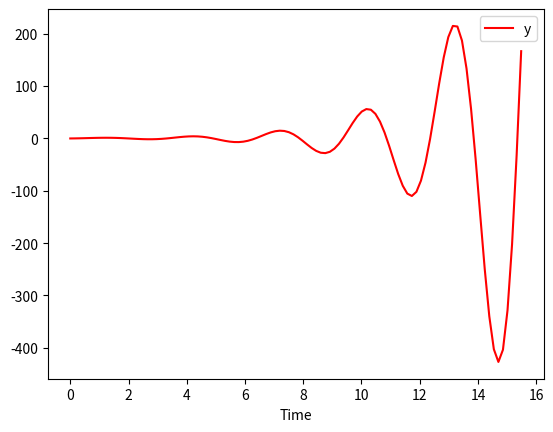

Generate this figure with matplotlib:
import numpy as np
A = [[-0.2,-1,0.6],[5.0,1.0,-0.7],[1.0,0,-3.0]]
B = [[1],[0],[0]]; C = [0.5,0.5,0.5]; D = [0]
print(np.linalg.eig(A)[0])

from scipy import signal
sys1 = signal.StateSpace(A,B,C,D)
t1,y1 = signal.step(sys1)

import matplotlib.pyplot as plt
plt.figure(1)
plt.plot(t1,y1,'r-',label='y')
plt.legend()
plt.xlabel('Time')
plt.show()